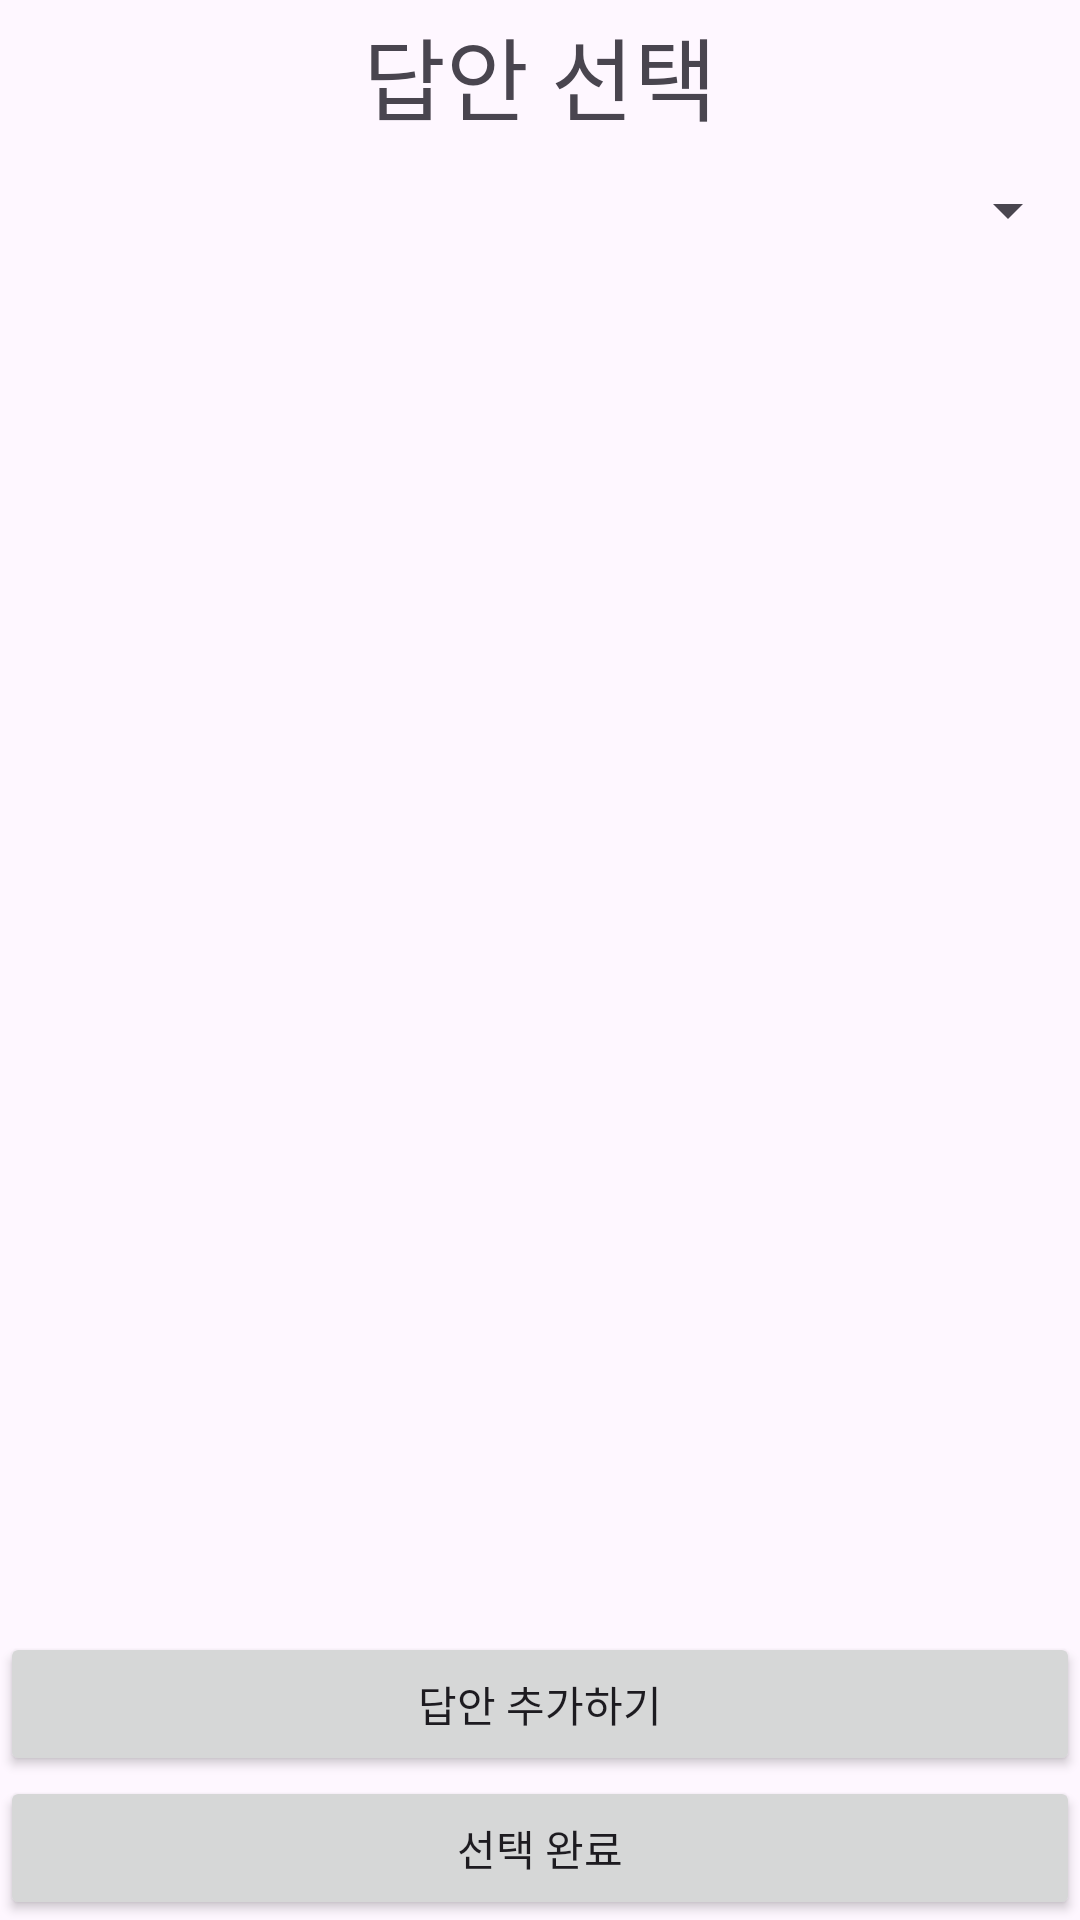

Reconstruct the res/layout file that produces this screen, plus the resources it refers to.
<!-- AndroidManifest.xml: application theme Theme.AutoScoringApplication -->
<!-- res/layout/activity_select_answer.xml -->
<?xml version="1.0" encoding="utf-8"?>
<androidx.constraintlayout.widget.ConstraintLayout xmlns:android="http://schemas.android.com/apk/res/android"
    xmlns:app="http://schemas.android.com/apk/res-auto"
    android:layout_width="match_parent"
    android:layout_height="match_parent">

    <TextView
        android:id="@+id/txt_select_answer_title"
        android:layout_width="match_parent"
        android:layout_height="50dp"
        android:text="답안 선택"
        android:gravity="center"
        android:textSize="30dp"
        app:layout_constraintTop_toTopOf="parent"/>

    <Spinner
        android:id="@+id/spinner_answer"
        android:layout_width="match_parent"
        android:layout_height="40dp"
        android:spinnerMode="dropdown"
        android:dropDownWidth="match_parent"
        android:dropDownVerticalOffset="90dp"
        app:layout_constraintTop_toBottomOf="@id/txt_select_answer_title"/>

    <Button
        android:id="@+id/btn_add_answer"
        android:layout_width="match_parent"
        android:layout_height="wrap_content"
        android:text="답안 추가하기"
        android:gravity="center"
        app:layout_constraintBottom_toTopOf="@id/btn_select_ok"/>

    <Button
        android:id="@+id/btn_select_ok"
        android:layout_width="match_parent"
        android:layout_height="wrap_content"
        android:text="선택 완료"
        android:gravity="center"
        app:layout_constraintBottom_toBottomOf="parent"/>

</androidx.constraintlayout.widget.ConstraintLayout>
<!-- resources referenced by this layout -->
<resources>
  <style name="Theme.AutoScoringApplication" parent="Base.Theme.AutoScoringApplication" />
  <style name="Base.Theme.AutoScoringApplication" parent="Theme.Material3.DayNight.NoActionBar">
          
          
      </style>
</resources>
